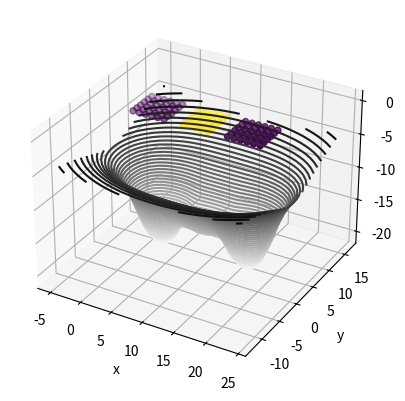

Here is the Python script that generated this plot:
import numpy as np
import matplotlib.pyplot as plt
from mpl_toolkits import mplot3d

class LandScape:
    """contains a sampled spacial landscape of static electric potential information"""

    def __init__(self):
        #self.landscape_ = np.zeros((x_dim,y_dim,z_dim))
        self.charges_ = np.zeros((0,4))
        self.ax_ = plt.axes(projection='3d')
        self.ax_.set_xlabel('x')
        self.ax_.set_ylabel('y')
        self.ax_.set_zlabel('z')
        
    def add_charges(self,charge_list):
        """charge list should be [[x,y,z,q],...]"""
        self.charges_ = np.concatenate((self.charges_,charge_list),axis=0)

    def plot_charge_locations(self):
        
        
        self.ax_.scatter3D(self.charges_[:,0],
                     self.charges_[:,1],
                     self.charges_[:,2],
                     c = self.charges_[:,3])
        
    def potential(self,X,Y,z):
        #there is still potential for improvments by vectorizing over charge, how to do so isn't yet obvious
        return np.sum([c[3] / np.sqrt((X-c[0])**2 + (Y-c[1])**2 + (z-c[2])**2) for c in self.charges_], axis = 0)

    
    def plot_potential(self,x,y,z,contour_density = 50):
        
        X, Y = np.meshgrid(x,y)
        Z = self.potential(X,Y,np.ones(X.shape)*z)
        
        self.ax_.contour3D(X,Y,Z, contour_density, cmap='binary')
        

class ChargeCube:
    def __init__(self, x1,y1,z1, x2,y2,z2,q = -1,step = 1):
        #there might be clever numpy magic to vectorize this but its speed is pretty irrelevant compatered to potential
        
        self.charges_ = np.array([[x,y,z,q] for x in np.arange(x1,x2+step,step) for y in np.arange(y1,y2+step,step) for z in np.arange(z1,z2+step,step)])

    def charges(self):
        return self.charges_
                    
        

      

    
if __name__ == "__main__":
    foo = LandScape()
    foo.add_charges(ChargeCube(0,0,0,5,5,0).charges())
    foo.add_charges(ChargeCube(8,0,0,12,5,0,q=-0.5).charges())
    foo.add_charges(ChargeCube(15,0,0,20,5,0).charges())
    foo.plot_charge_locations()
    X = np.arange(-5,25,1)
    Y = np.arange(-12.5,17.5,1)
    foo.plot_potential(X,Y,-1,contour_density = 50)
    plt.show()
